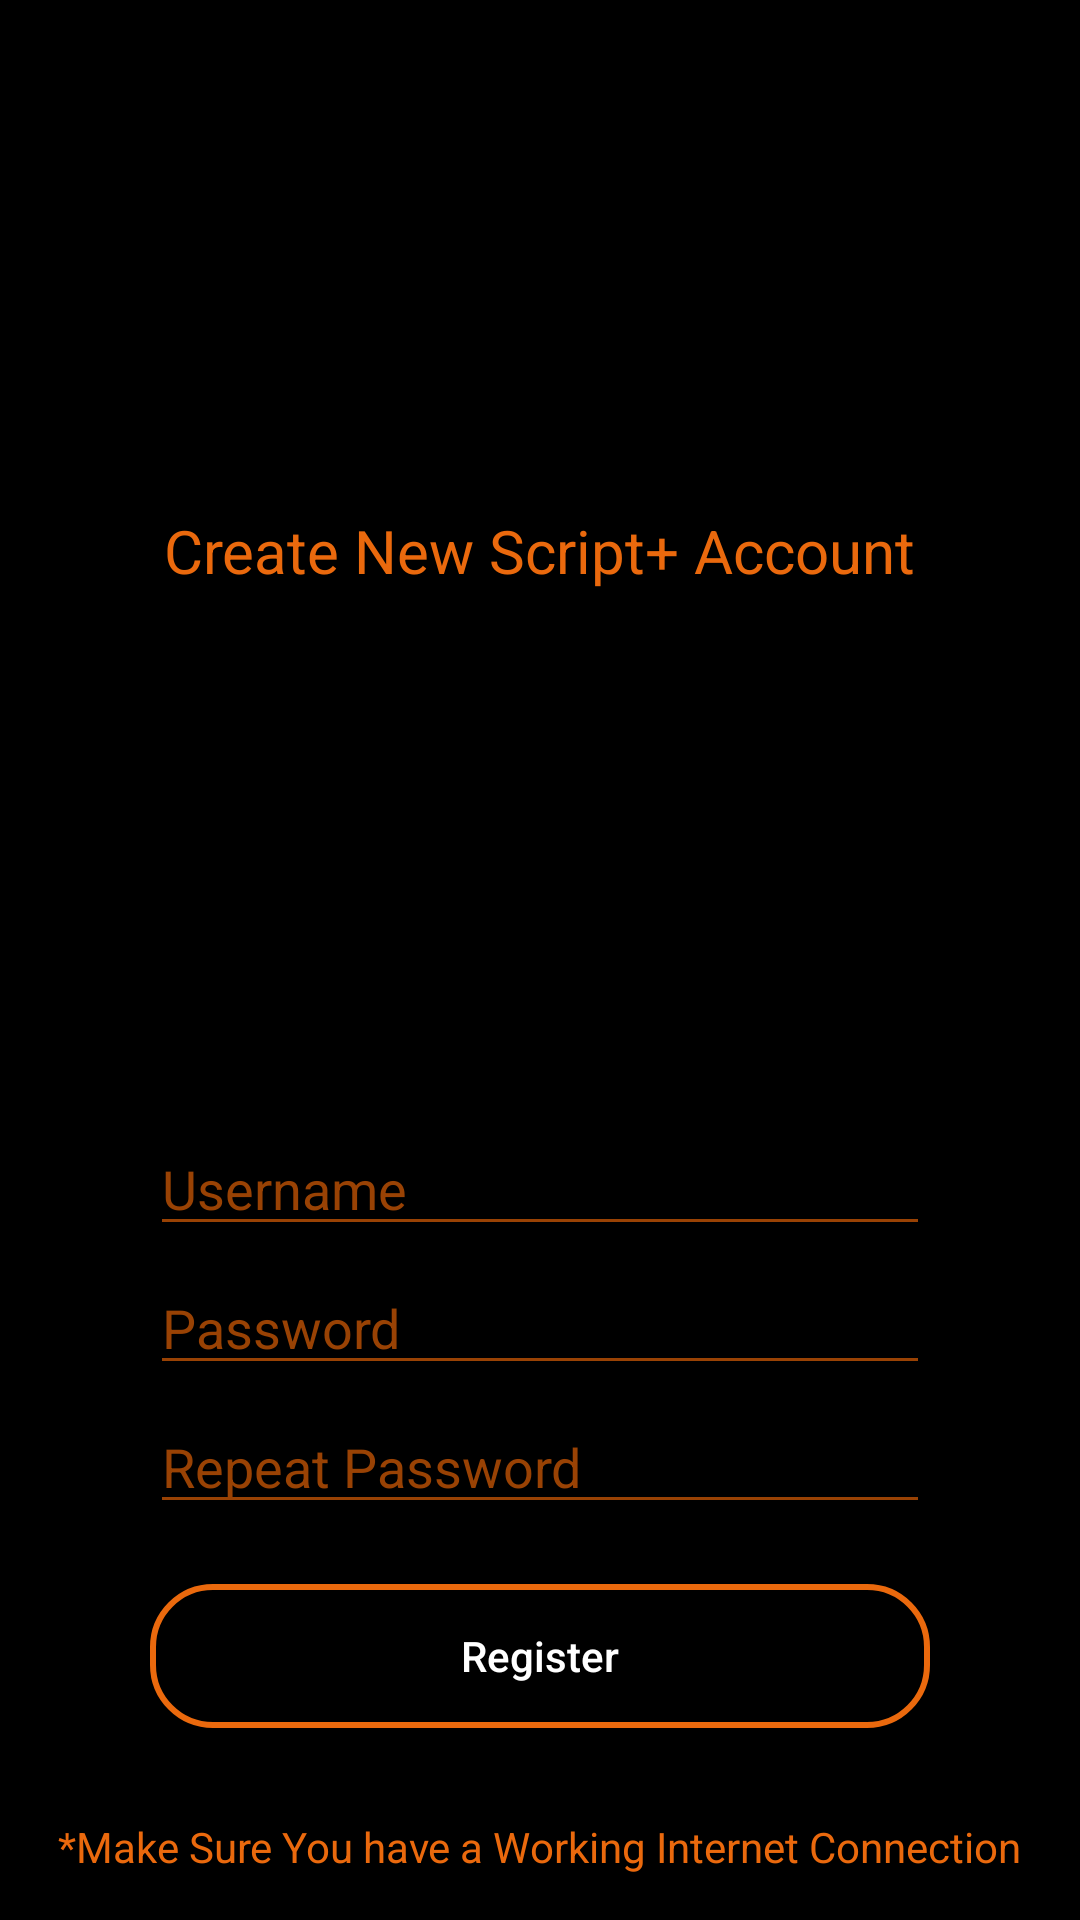

This screen was rendered from an Android layout file. Write that file and the resources it references.
<!-- AndroidManifest.xml: application theme AppTheme -->
<!-- res/layout/activity_sign_up.xml -->
<?xml version="1.0" encoding="utf-8"?>
<android.support.constraint.ConstraintLayout xmlns:android="http://schemas.android.com/apk/res/android"
    xmlns:app="http://schemas.android.com/apk/res-auto"
    xmlns:tools="http://schemas.android.com/tools"
    android:layout_width="match_parent"
    android:layout_height="match_parent"
    tools:context="com.example.gayanlakshitha.scriptplus.SignUp">

    <RelativeLayout
        android:layout_width="0dp"
        android:layout_height="0dp"
        android:background="#000000"
        app:layout_constraintBottom_toBottomOf="parent"
        app:layout_constraintHorizontal_bias="0.0"
        app:layout_constraintLeft_toLeftOf="parent"
        app:layout_constraintRight_toRightOf="parent"
        app:layout_constraintTop_toTopOf="parent"
        app:layout_constraintVertical_bias="0.0"
        android:layout_marginBottom="0dp">

        <ImageView
            android:id="@+id/imageView"
            android:layout_width="100dp"
            android:layout_height="100dp"
            android:layout_alignParentTop="true"
            android:layout_centerHorizontal="true"
            android:layout_marginTop="60dp"
            android:src="@drawable/lock_icon"
            android:contentDescription="" />

        <TextView
            android:id="@+id/textView"
            android:layout_width="wrap_content"
            android:layout_height="wrap_content"
            android:layout_below="@+id/imageView"
            android:layout_centerHorizontal="true"
            android:layout_marginTop="10dp"
            android:text="Create New Script+ Account"
            android:textColor="@color/colorPrimary"
            android:textSize="20dp"/>

        <EditText
            android:id="@+id/txt_signup_repeat"
            android:layout_width="match_parent"
            android:layout_height="wrap_content"
            android:layout_above="@+id/btn_register_signup"
            android:layout_centerHorizontal="true"
            android:layout_marginBottom="20dp"
            android:layout_marginRight="50dp"
            android:layout_marginLeft="50dp"
            android:ems="10"
            android:inputType="textPassword"
            android:hint="Repeat Password"
            android:textColor="@color/colorPrimary"
            android:backgroundTint="#994204"
            android:textColorHint="#994204"/>

        <EditText
            android:id="@+id/txt_signup_password"
            android:layout_width="match_parent"
            android:layout_height="wrap_content"
            android:layout_above="@+id/txt_signup_repeat"
            android:layout_centerHorizontal="true"
            android:layout_marginBottom="5dp"
            android:layout_marginRight="50dp"
            android:layout_marginLeft="50dp"
            android:ems="10"
            android:inputType="textPassword"
            android:hint="Password"
            android:textColor="@color/colorPrimary"
            android:backgroundTint="#994204"
            android:textColorHint="#994204"/>

        <EditText
            android:id="@+id/txt_signup_username"
            android:layout_width="match_parent"
            android:layout_height="wrap_content"
            android:layout_above="@+id/txt_signup_password"
            android:layout_centerHorizontal="true"
            android:layout_marginBottom="5dp"
            android:layout_marginLeft="50dp"
            android:layout_marginRight="50dp"
            android:backgroundTint="#994204"
            android:ems="10"
            android:hint="Username"
            android:inputType="textPersonName"
            android:selectAllOnFocus="false"
            android:textColor="@color/colorPrimary"
            android:textColorHint="#994204" />

        <Button
            android:id="@+id/btn_register_signup"
            android:layout_width="match_parent"
            android:layout_height="wrap_content"
            android:layout_marginBottom="30dp"
            android:layout_marginLeft="50dp"
            android:layout_marginRight="50dp"
            android:text="Register"
            android:textAllCaps="false"
            style="@style/button"
            android:textColor="#ffffff"
            android:layout_above="@+id/textView2"
            android:layout_alignParentRight="true"
            android:layout_alignParentEnd="true" />

        <TextView
            android:id="@+id/textView2"
            android:layout_width="wrap_content"
            android:layout_height="wrap_content"
            android:layout_alignParentBottom="true"
            android:layout_centerHorizontal="true"
            android:layout_marginBottom="15dp"
            android:textColor="@color/colorPrimary"
            android:gravity="center"
            android:text="*Make Sure You have a Working Internet Connection" />

    </RelativeLayout>
</android.support.constraint.ConstraintLayout>
<!-- resources referenced by this layout -->
<resources>
  <color name="colorPrimary">#ea690d</color>
  <style name="button">
          <item name="android:background">@drawable/btn_select</item>
      </style>
  <style name="AppTheme" parent="Theme.AppCompat.Light.DarkActionBar">
          
          <item name="colorPrimary">@color/colorPrimary</item>
          <item name="colorPrimaryDark">@color/colorPrimaryDark</item>
          <item name="colorAccent">@color/colorAccent</item>
      </style>
  <!-- drawable btn_select (drawable) -->
  <?xml version="1.0" encoding="utf-8"?>
  <selector xmlns:android="http://schemas.android.com/apk/res/android">
      <item android:state_pressed="true"
          android:drawable="@drawable/button_pressed"/>
      <item android:state_focused="true"
          android:drawable="@drawable/button_focused"/>
      <item
          android:drawable="@drawable/button_normal"/>
  </selector>
  <color name="colorPrimaryDark">#ce5803</color>
  <color name="colorAccent">#d14408</color>
  <!-- drawable button_pressed (drawable) -->
  <?xml version="1.0" encoding="utf-8"?>
  <shape xmlns:android="http://schemas.android.com/apk/res/android" android:shape="rectangle">
      <gradient android:startColor="#b95004" android:endColor="#974103" android:angle="270"/>
      <corners android:radius="20dp"/>
      <stroke android:color="#b95004" android:width="2dp"/>
      <padding android:top="10dp" android:bottom="10dp" android:left="10dp" android:right="10dp"/>
  </shape>
  <!-- drawable button_focused (drawable) -->
  <?xml version="1.0" encoding="utf-8"?>
  <shape xmlns:android="http://schemas.android.com/apk/res/android" android:shape="rectangle">
      <gradient android:startColor="#ce5803" android:endColor="#ab4902" android:angle="270"/>
      <corners android:radius="20dp"/>
      <stroke android:color="#af4b02" android:width="2dp"/>
      <padding android:top="10dp" android:bottom="10dp" android:left="10dp" android:right="10dp"/>
  </shape>
  <!-- drawable button_normal (drawable) -->
  <?xml version="1.0" encoding="utf-8"?>
  <shape xmlns:android="http://schemas.android.com/apk/res/android" android:shape="rectangle">
      <solid android:color="@android:color/transparent"></solid>
      <stroke android:color="@color/colorPrimary" android:width="2dp"/>
      <corners android:radius="20dp"/>
      <padding android:top="10dp" android:bottom="10dp" android:left="10dp" android:right="10dp"/>
  </shape>
</resources>
